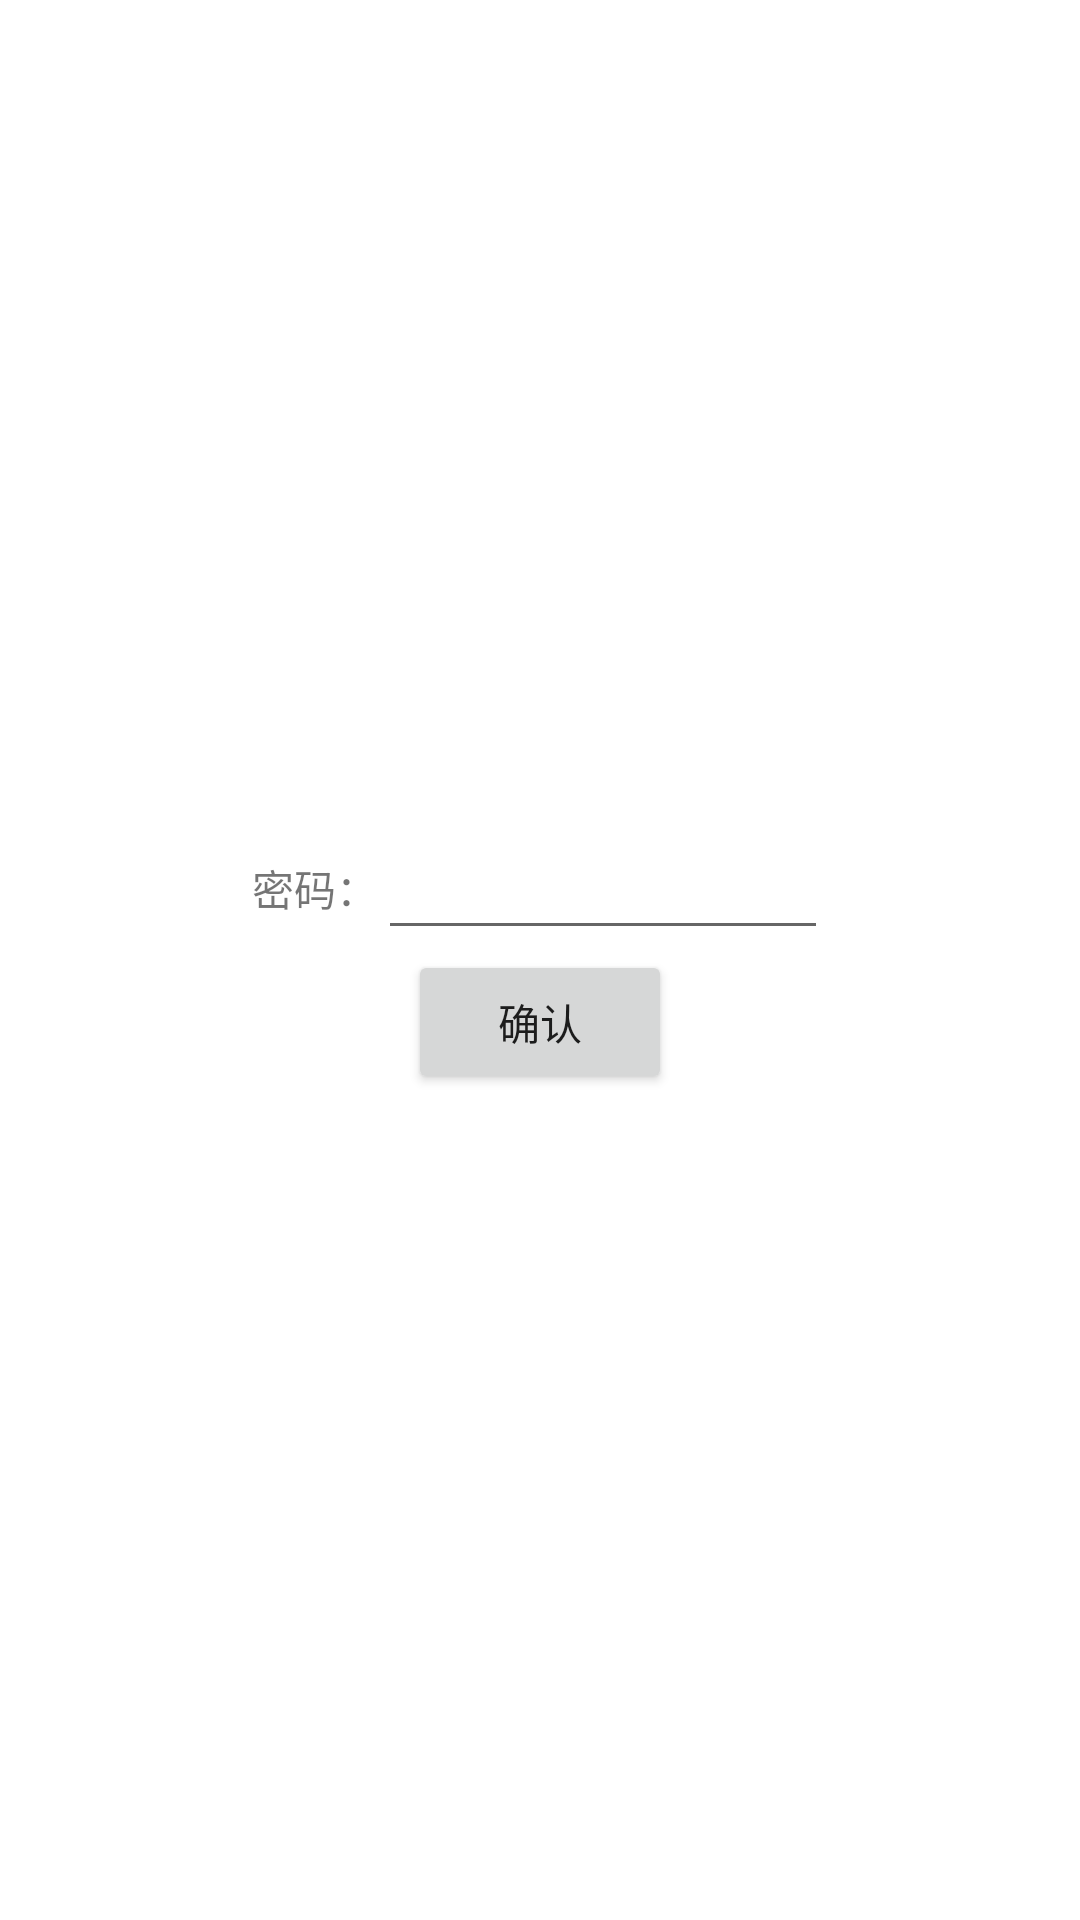

The Android layout XML behind this screen, and the referenced resources:
<!-- AndroidManifest.xml: fallback theme Theme.MaterialComponents.DayNight.NoActionBar -->
<!-- res/layout/activity_password.xml -->
<?xml version="1.0" encoding="utf-8"?>
<LinearLayout
    xmlns:android="http://schemas.android.com/apk/res/android"
    android:layout_width="match_parent"
    android:layout_height="match_parent"
    android:orientation="vertical"
    android:gravity="center_vertical">
    <LinearLayout

        android:layout_width="match_parent"
        android:layout_height="wrap_content"
        android:gravity="center">
        <TextView
            android:layout_width="wrap_content"
            android:layout_height="wrap_content"
            android:text="密码："/>

        <EditText
            android:id="@+id/password"
            android:layout_width="150dp"
            android:layout_height="wrap_content"
            android:password="true"/>
    </LinearLayout>

    <LinearLayout
        android:layout_width="match_parent"
        android:layout_height="wrap_content"
        android:gravity="center">
        <Button
            android:id="@+id/set_password"
            android:layout_width="wrap_content"
            android:layout_height="wrap_content"
            android:text="确认"/>
    </LinearLayout>

</LinearLayout>
<!-- resources referenced by this layout -->
<resources>

</resources>
